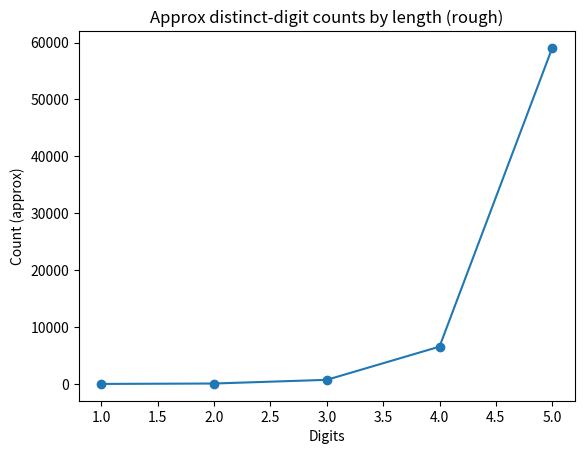

Python code for this plot:
from functools import lru_cache
def count_no_repeat(N):
    digs=list(map(int, str(N))); n=len(digs)
    @lru_cache(None)
    def dp(pos, tight, prev):
        if pos==n: return 1
        limit = digs[pos] if tight else 9
        ans=0
        for d in range(0, limit+1):
            if d==prev: continue
            ans += dp(pos+1, tight and d==limit, d)
        return ans
    return dp(0, True, -1)

print("Count <= 1000:", count_no_repeat(1000))


import matplotlib.pyplot as plt
# Simple viz: show counts for 1..5 digits max (approximate upper bounds like 10*9^(k-1))
ks=range(1,6)
approx=[9*(9**(k-1)) if k>1 else 10 for k in ks]
plt.plot(list(ks), approx, marker='o')
plt.title("Approx distinct-digit counts by length (rough)")
plt.xlabel("Digits"); plt.ylabel("Count (approx)")
plt.show()
